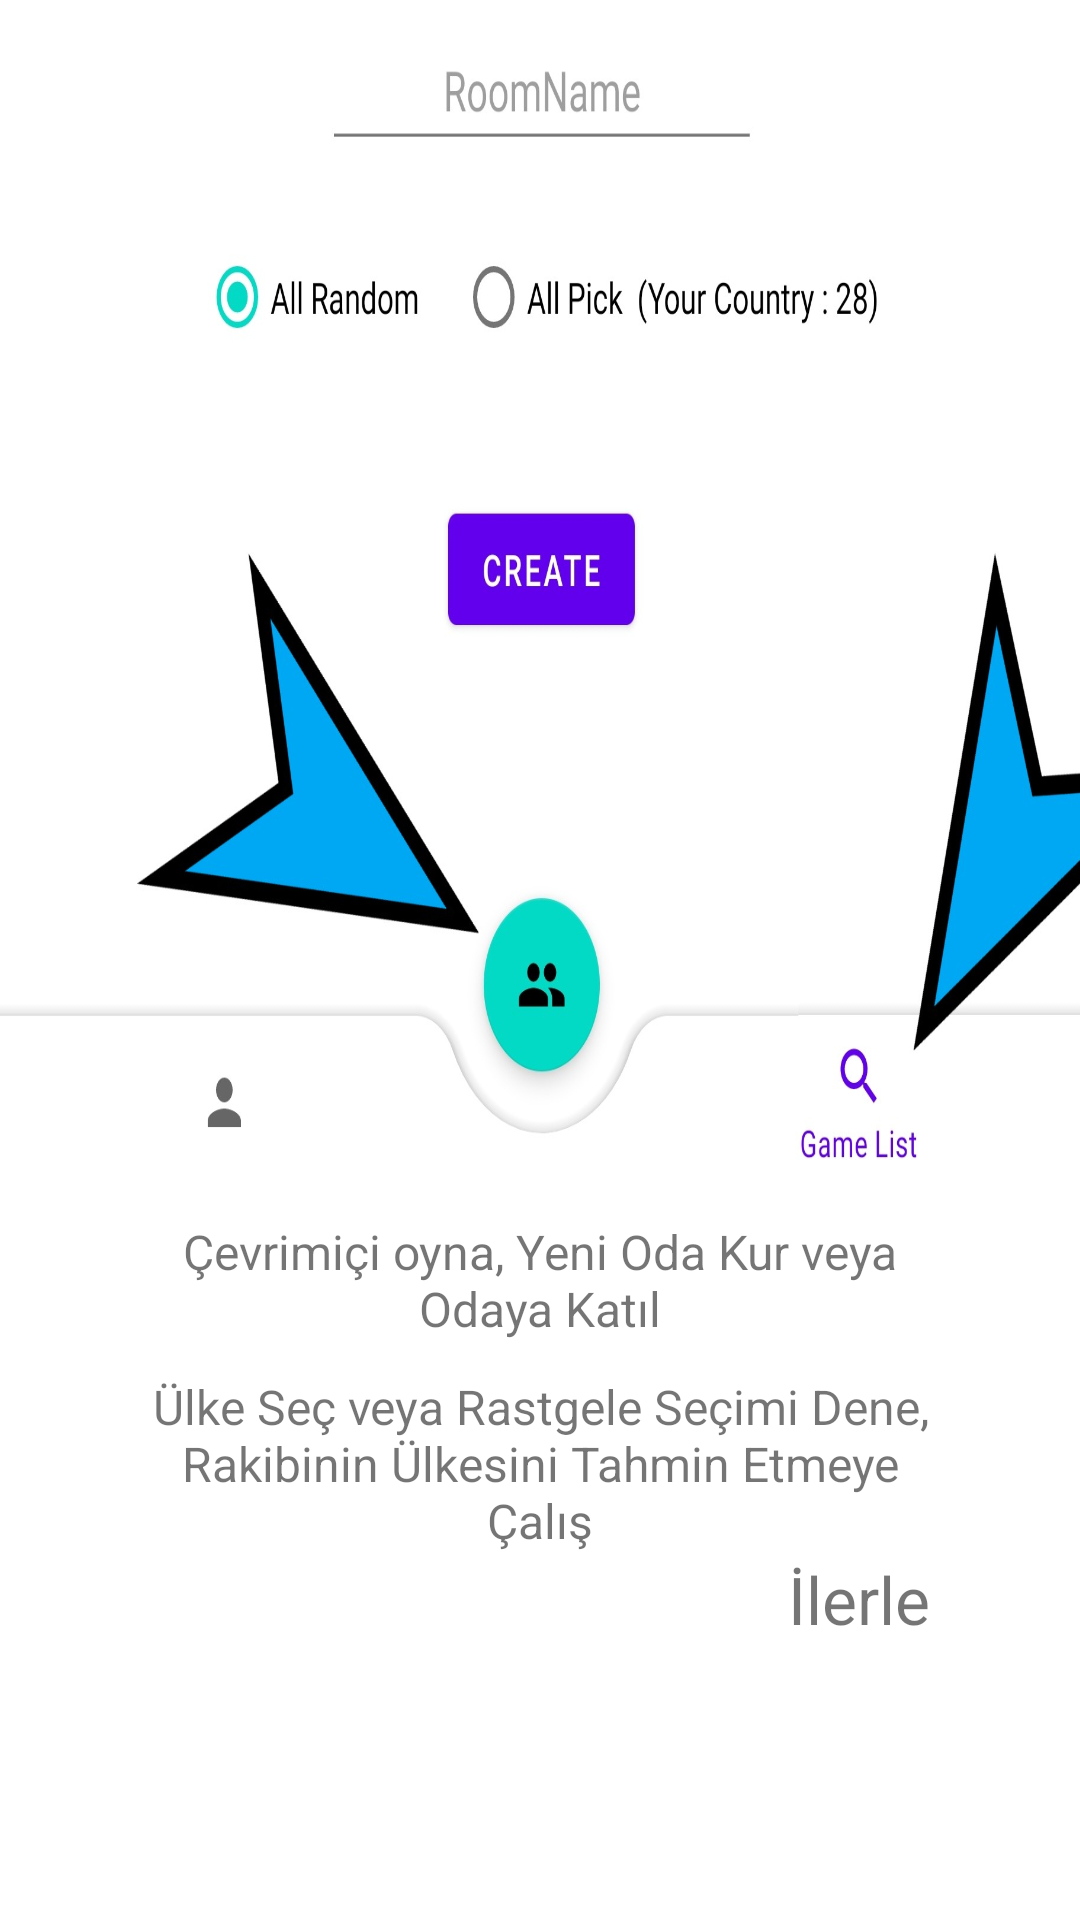

Produce the Android XML layout that renders to this screen, including the resource entries it uses.
<!-- AndroidManifest.xml: application theme Theme.Coutries -->
<!-- res/layout/fragment_second_screen.xml -->
<?xml version="1.0" encoding="utf-8"?>
<LinearLayout
    xmlns:android="http://schemas.android.com/apk/res/android"
    xmlns:tools="http://schemas.android.com/tools"
    android:layout_width="match_parent"
    android:layout_height="match_parent"
    android:orientation="vertical"
    xmlns:app="http://schemas.android.com/apk/res-auto"
    tools:context=".ui.onboarding.SecondScreen">

    <ImageView
        android:id="@+id/imageView"
        android:layout_width="550dp"
        android:layout_height="match_parent"
        android:layout_gravity="center"
        android:layout_weight="0.8"
        android:scaleType="fitXY"
        android:src="@drawable/onboarding2" />
    <TextView
        android:id="@+id/description2"
        android:layout_width="match_parent"
        android:layout_height="match_parent"
        android:layout_marginStart="50dp"
        android:layout_marginEnd="50dp"
        android:gravity="center"
        android:layout_weight="1.9"
        android:text="@string/secondscreen1"
        android:textSize="16sp" />
    <TextView
        android:id="@+id/description3"
        android:layout_width="match_parent"
        android:layout_height="match_parent"
        android:layout_marginStart="50dp"
        android:layout_marginEnd="50dp"
        android:gravity="center"
        android:layout_weight="1.9"
        android:text="@string/secondscreen2"
        android:textSize="16sp" />
    <TextView
        android:id="@+id/next2"
        android:layout_width="match_parent"
        android:layout_height="match_parent"
        android:text="@string/next"
        android:layout_marginRight="50dp"
        android:layout_gravity="end"
        android:layout_weight="1.9"
        android:gravity="end"
        android:textSize="22sp"/>
    <View
        android:layout_width="match_parent"
        android:layout_height="match_parent"
        android:layout_weight="1.9">

    </View>
</LinearLayout>
<!-- resources referenced by this layout -->
<resources>
  <!-- drawable onboarding2: jpg bitmap (drawable, 147926 bytes) -->
  <string name="next">İlerle</string>
  <string name="secondscreen1">Çevrimiçi oyna, Yeni Oda Kur veya Odaya Katıl</string>
  <string name="secondscreen2">Ülke Seç veya Rastgele Seçimi Dene, Rakibinin Ülkesini Tahmin Etmeye Çalış</string>
  <style name="Theme.Coutries" parent="Theme.MaterialComponents.DayNight.NoActionBar">
          
  
          <item name="colorPrimary">@color/purple_500</item>
          <item name="colorPrimaryVariant">@color/purple_700</item>
          <item name="colorOnPrimary">@color/white</item>
          
          <item name="colorSecondary">@color/teal_200</item>
          <item name="colorSecondaryVariant">@color/teal_700</item>
          <item name="colorOnSecondary">@color/black</item>
          
          <item name="android:statusBarColor" tools:targetApi="l">@color/black</item>
          
      </style>
  <color name="purple_500">#FF6200EE</color>
  <color name="purple_700">#FF3700B3</color>
  <color name="white">#FFFFFFFF</color>
  <color name="teal_200">#FF03DAC5</color>
  <color name="teal_700">#FF018786</color>
  <color name="black">#FF000000</color>
</resources>
